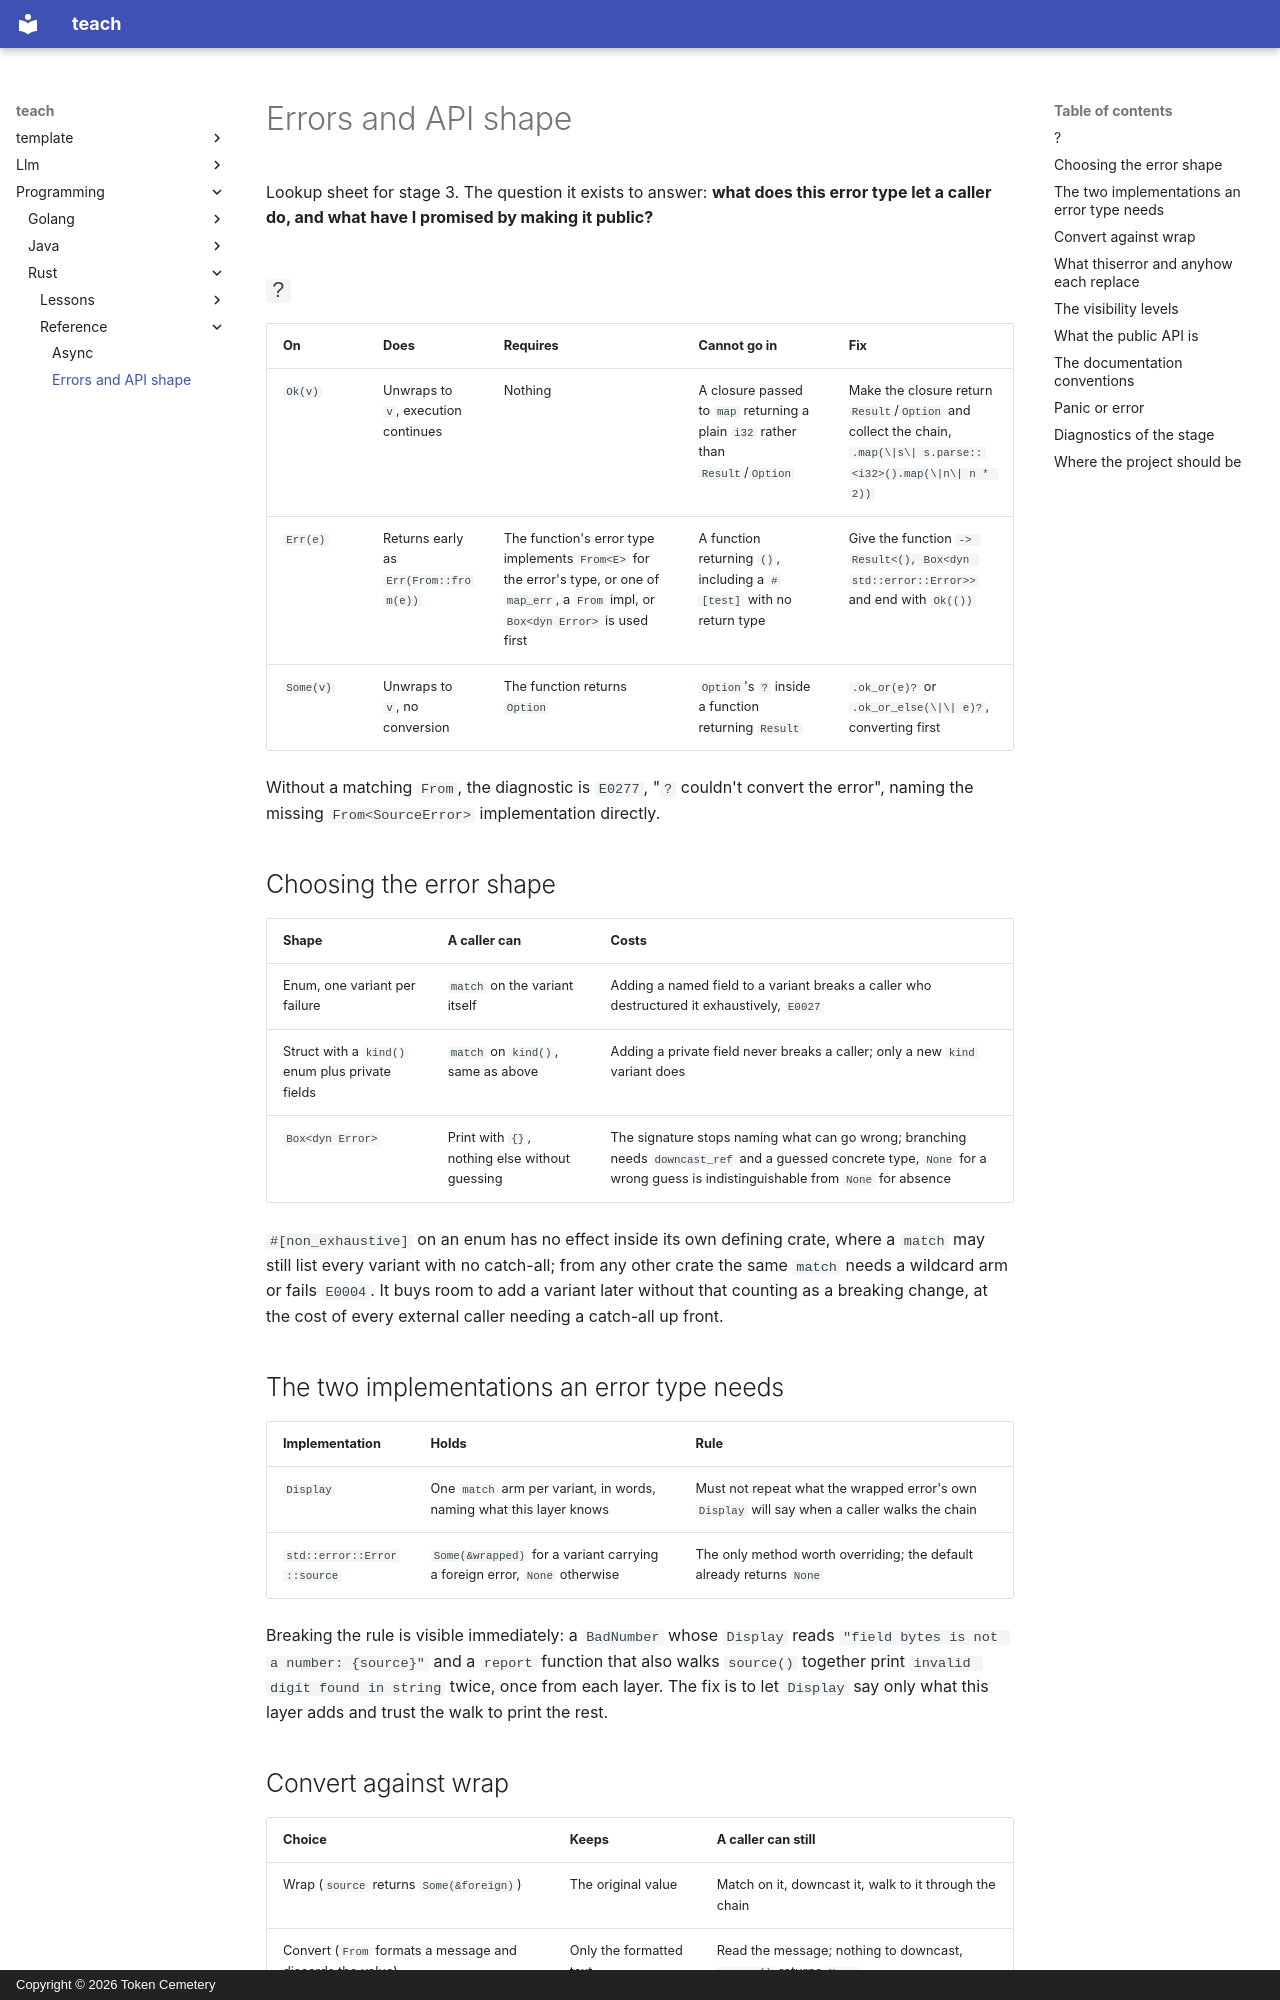

repository: TokenCemetery/teach · page: programming/rust/reference/errors-and-api-shape/index.html · generator: mkdocs · copyright: Copyright © 2026 Token Cemetery

---
title: Errors and API shape
description: The error-type decisions, the conversion rules, the visibility levels, and what a public API commits to
type: reference
---

# Errors and API shape

Lookup sheet for stage 3. The question it exists to answer: **what does this error type let a caller do, and what have I promised by making it public?**

## `?`

| On | Does | Requires | Cannot go in | Fix |
|---|---|---|---|---|
| `Ok(v)` | Unwraps to `v`, execution continues | Nothing | A closure passed to `map` returning a plain `i32` rather than `Result`/`Option` | Make the closure return `Result`/`Option` and collect the chain, `.map(\|s\| s.parse::<i32>().map(\|n\| n * 2))` |
| `Err(e)` | Returns early as `Err(From::from(e))` | The function's error type implements `From<E>` for the error's type, or one of `map_err`, a `From` impl, or `Box<dyn Error>` is used first | A function returning `()`, including a `#[test]` with no return type | Give the function `-> Result<(), Box<dyn std::error::Error>>` and end with `Ok(())` |
| `Some(v)` | Unwraps to `v`, no conversion | The function returns `Option` | `Option`'s `?` inside a function returning `Result` | `.ok_or(e)?` or `.ok_or_else(\|\| e)?`, converting first |

Without a matching `From`, the diagnostic is `E0277`, "`?` couldn't convert the error", naming the missing `From<SourceError>` implementation directly.

## Choosing the error shape

| Shape | A caller can | Costs |
|---|---|---|
| Enum, one variant per failure | `match` on the variant itself | Adding a named field to a variant breaks a caller who destructured it exhaustively, `E0027` |
| Struct with a `kind()` enum plus private fields | `match` on `kind()`, same as above | Adding a private field never breaks a caller; only a new `kind` variant does |
| `Box<dyn Error>` | Print with `{}`, nothing else without guessing | The signature stops naming what can go wrong; branching needs `downcast_ref` and a guessed concrete type, `None` for a wrong guess is indistinguishable from `None` for absence |

`#[non_exhaustive]` on an enum has no effect inside its own defining crate, where a `match` may still list every variant with no catch-all; from any other crate the same `match` needs a wildcard arm or fails `E0004`. It buys room to add a variant later without that counting as a breaking change, at the cost of every external caller needing a catch-all up front.

## The two implementations an error type needs

| Implementation | Holds | Rule |
|---|---|---|
| `Display` | One `match` arm per variant, in words, naming what this layer knows | Must not repeat what the wrapped error's own `Display` will say when a caller walks the chain |
| `std::error::Error::source` | `Some(&wrapped)` for a variant carrying a foreign error, `None` otherwise | The only method worth overriding; the default already returns `None` |

Breaking the rule is visible immediately: a `BadNumber` whose `Display` reads `"field bytes is not a number: {source}"` and a `report` function that also walks `source()` together print `invalid digit found in string` twice, once from each layer. The fix is to let `Display` say only what this layer adds and trust the walk to print the rest.
